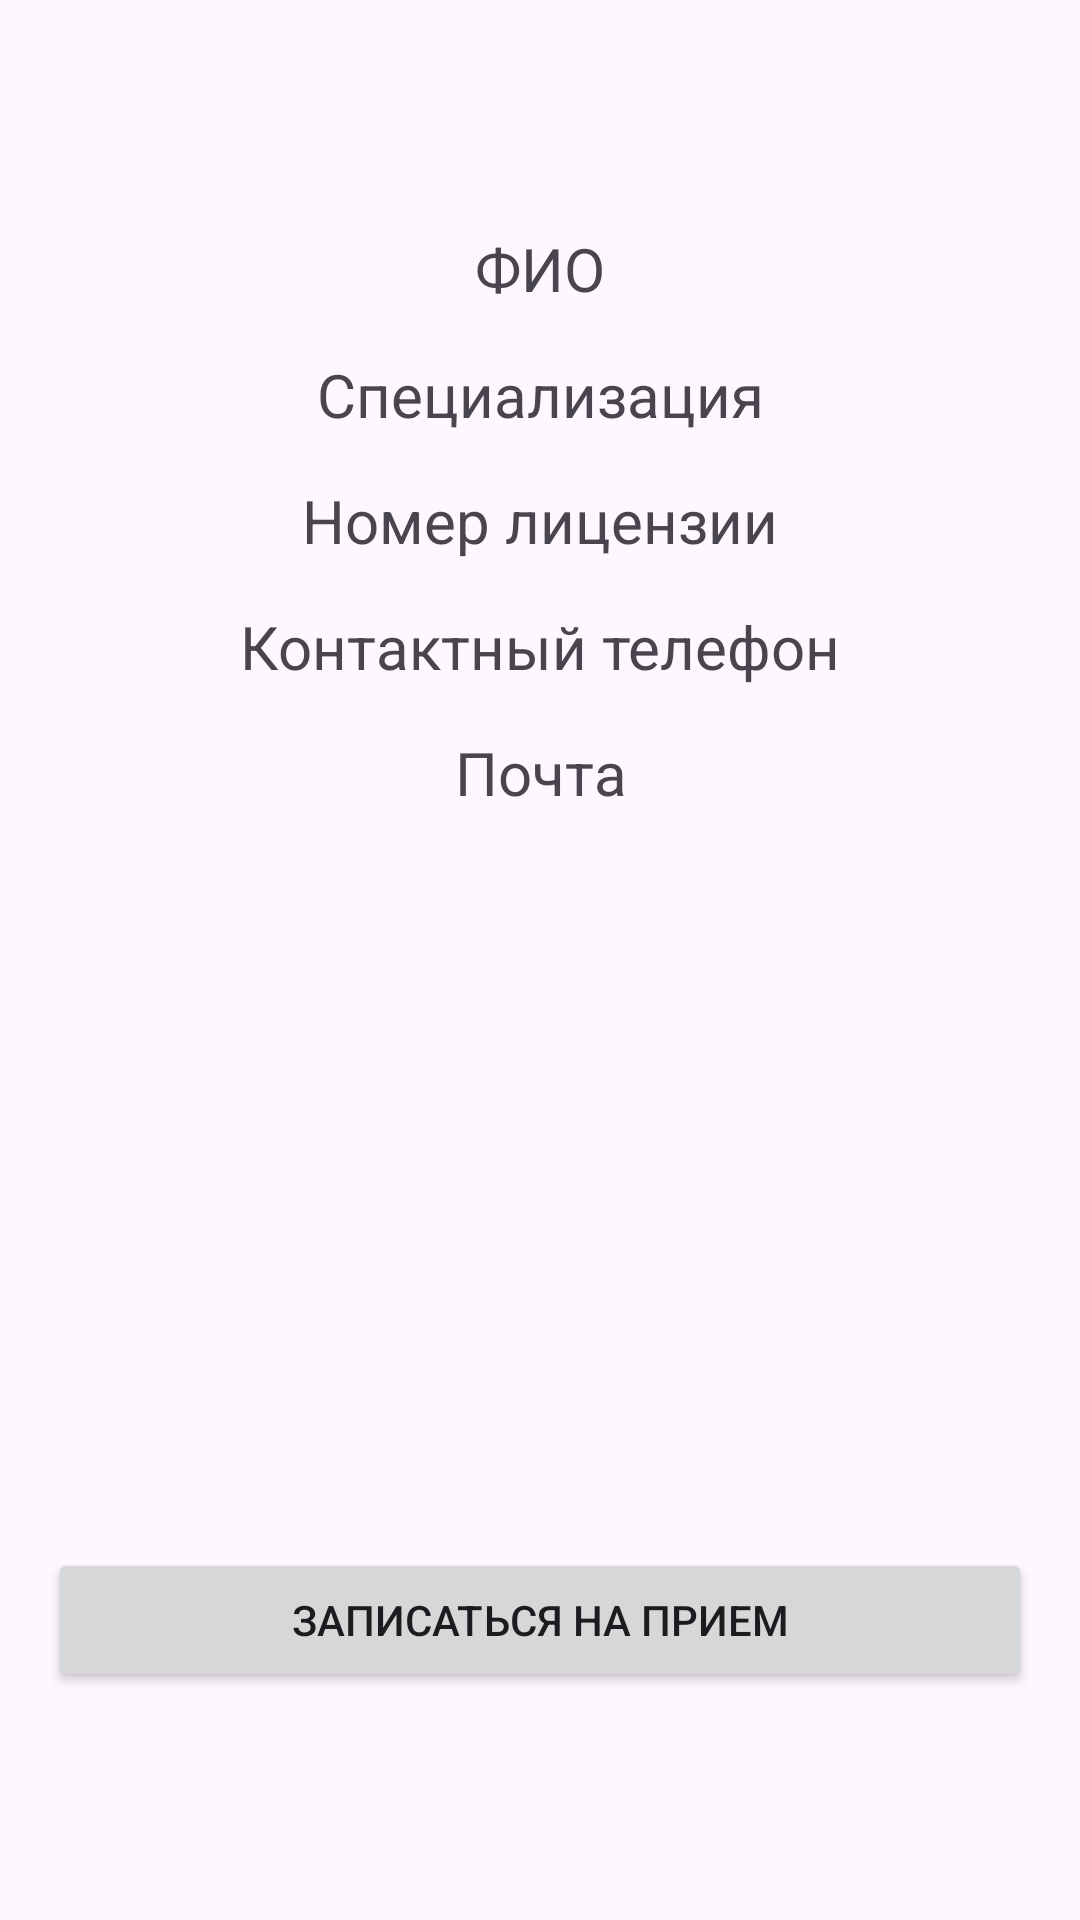

Reconstruct the res/layout file that produces this screen, plus the resources it refers to.
<!-- AndroidManifest.xml: application theme Theme.Polyclynic_kot -->
<!-- res/layout/doctor_info.xml -->
<?xml version="1.0" encoding="utf-8"?>
<LinearLayout xmlns:android="http://schemas.android.com/apk/res/android"
    xmlns:app="http://schemas.android.com/apk/res-auto"
    android:layout_width="match_parent"
    android:layout_height="match_parent"
    android:orientation="vertical"
    android:padding="16dp">

    <LinearLayout
        android:layout_width="wrap_content"
        android:layout_height="wrap_content">

        <ImageView
            android:id="@+id/imageView"
            android:layout_width="match_parent"
            android:layout_height="wrap_content"
            app:srcCompat="@drawable/ic_back" />
    </LinearLayout>

    <TextView
        android:id="@+id/tvNameDoc"
        android:layout_width="match_parent"
        android:layout_height="wrap_content"
        android:text="@string/full_name"
        android:textSize="20sp"
        android:gravity="center"
        android:layout_marginTop="60dp"
        android:layout_marginBottom="15dp"/>

    <TextView
        android:id="@+id/tvSpecializationDoc"
        android:layout_width="match_parent"
        android:layout_height="wrap_content"
        android:text="@string/specialization"
        android:textSize="20sp"
        android:gravity="center"
        android:layout_marginBottom="15dp"/>

    <TextView
        android:id="@+id/tvLicenseDoc"
        android:layout_width="match_parent"
        android:layout_height="wrap_content"
        android:text="@string/license_number"
        android:textSize="20sp"
        android:gravity="center"
        android:layout_marginBottom="15dp"/>

    <TextView
        android:id="@+id/tvPhone"
        android:layout_width="match_parent"
        android:layout_height="wrap_content"
        android:text="@string/contact_phone_number"
        android:textSize="20sp"
        android:gravity="center"
        android:layout_marginBottom="15dp"/>

    <TextView
        android:id="@+id/tvEmailDoc"
        android:layout_width="match_parent"
        android:layout_height="wrap_content"
        android:text="@string/email"
        android:textSize="20sp"
        android:gravity="center"
        android:layout_marginBottom="15dp"/>

    <LinearLayout
        android:layout_width="match_parent"
        android:layout_height="match_parent" >

        <Button
            android:id="@+id/bAppointment"
            android:layout_width="match_parent"
            android:layout_height="wrap_content"
            android:text="@string/make_an_appointment"
            android:layout_gravity="bottom"
            android:layout_marginBottom="30dp"/>

    </LinearLayout>

</LinearLayout>
<!-- resources referenced by this layout -->
<resources>
  <string name="contact_phone_number">Контактный телефон</string>
  <string name="email">Почта</string>
  <string name="full_name">ФИО</string>
  <string name="license_number">Номер лицензии</string>
  <string name="make_an_appointment">Записаться на прием</string>
  <string name="specialization">Специализация</string>
  <style name="Theme.Polyclynic_kot" parent="Base.Theme.Polyclynic_kot" />
  <style name="Base.Theme.Polyclynic_kot" parent="Theme.Material3.DayNight.NoActionBar">
          
          
      </style>
</resources>
